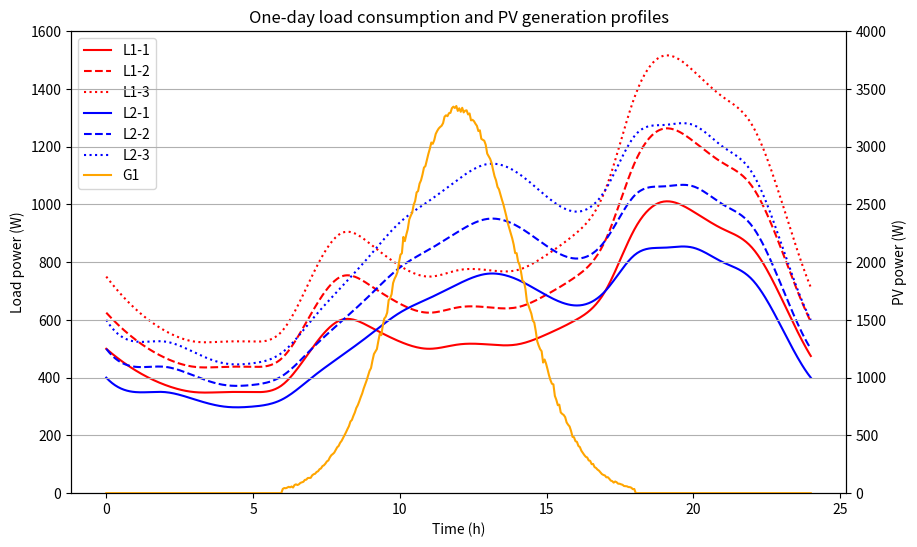

This chart was generated by the following Python code:
import numpy as np
import matplotlib.pyplot as plt
from scipy.interpolate import CubicSpline

# time arrays and scalars
time_slots = 96
time = np.linspace(0, 24, time_slots*5)

# Estimated Values for L1 and L2 (acc. to source-paper)
time_points = np.arange(25)
L1_values = np.array([500, 425, 375, 350, 350, 350, 375, 500, 600, 575, 525, 500, 515, 515, 515, 550, 600, 700, 915, 1010, 975, 915, 850, 675, 475])
L2_values = np.array([400, 350, 350, 325, 300, 300, 325, 400, 475, 550, 625, 675, 725, 760, 740, 685, 650, 700, 825, 850, 850, 800, 740, 575, 400])

# Smoothed Values
cs_L1 = CubicSpline(time_points, L1_values)
cs_L2 = CubicSpline(time_points, L2_values)

# Load Profiles L1
L1_1 = cs_L1(time)
L1_2 = L1_1 * 1.25
L1_3 = L1_1 * 1.5

# Load Profiles L2
L2_1 = cs_L2(time)
L2_2 = L2_1 * 1.25
L2_3 = L2_1 * 1.5

# PV Generation Curve (adapted from Paper Source)
G1 = (3333.333333333 * np.exp(-((time - 12) ** 2) / 8)  + 5 * np.random.normal(size=time.size)) * (time > 6) * (time < 18) + 20 * np.random.normal(size=time.size) * (time > 9) * (time < 16)


# Plot
fig, ax1 = plt.subplots(figsize=(10, 6))

ax1.plot(time, L1_1, label='L1-1', color='red')
ax1.plot(time, L1_2, label='L1-2', linestyle='--', color='red')
ax1.plot(time, L1_3, label='L1-3', linestyle=':', color='red')
ax1.plot(time, L2_1, label='L2-1', color='blue')
ax1.plot(time, L2_2, label='L2-2', linestyle='--', color='blue')
ax1.plot(time, L2_3, label='L2-3', linestyle=':', color='blue')

ax1.set_xlabel('Time (h)')
ax1.set_ylabel('Load power (W)')
ax1.set_ylim(0, 1600)

# Zweite Y-Achse für G1
ax2 = ax1.twinx()
ax2.plot(time, G1, label='G1', color='orange')
ax2.set_ylabel('PV power (W)')
ax2.set_ylim(0, 4000)

# Legende für beide Y-Achsen
lines_1, labels_1 = ax1.get_legend_handles_labels()
lines_2, labels_2 = ax2.get_legend_handles_labels()
ax1.legend(lines_1 + lines_2, labels_1 + labels_2, loc='best')

plt.title('One-day load consumption and PV generation profiles')
plt.grid()
plt.show()